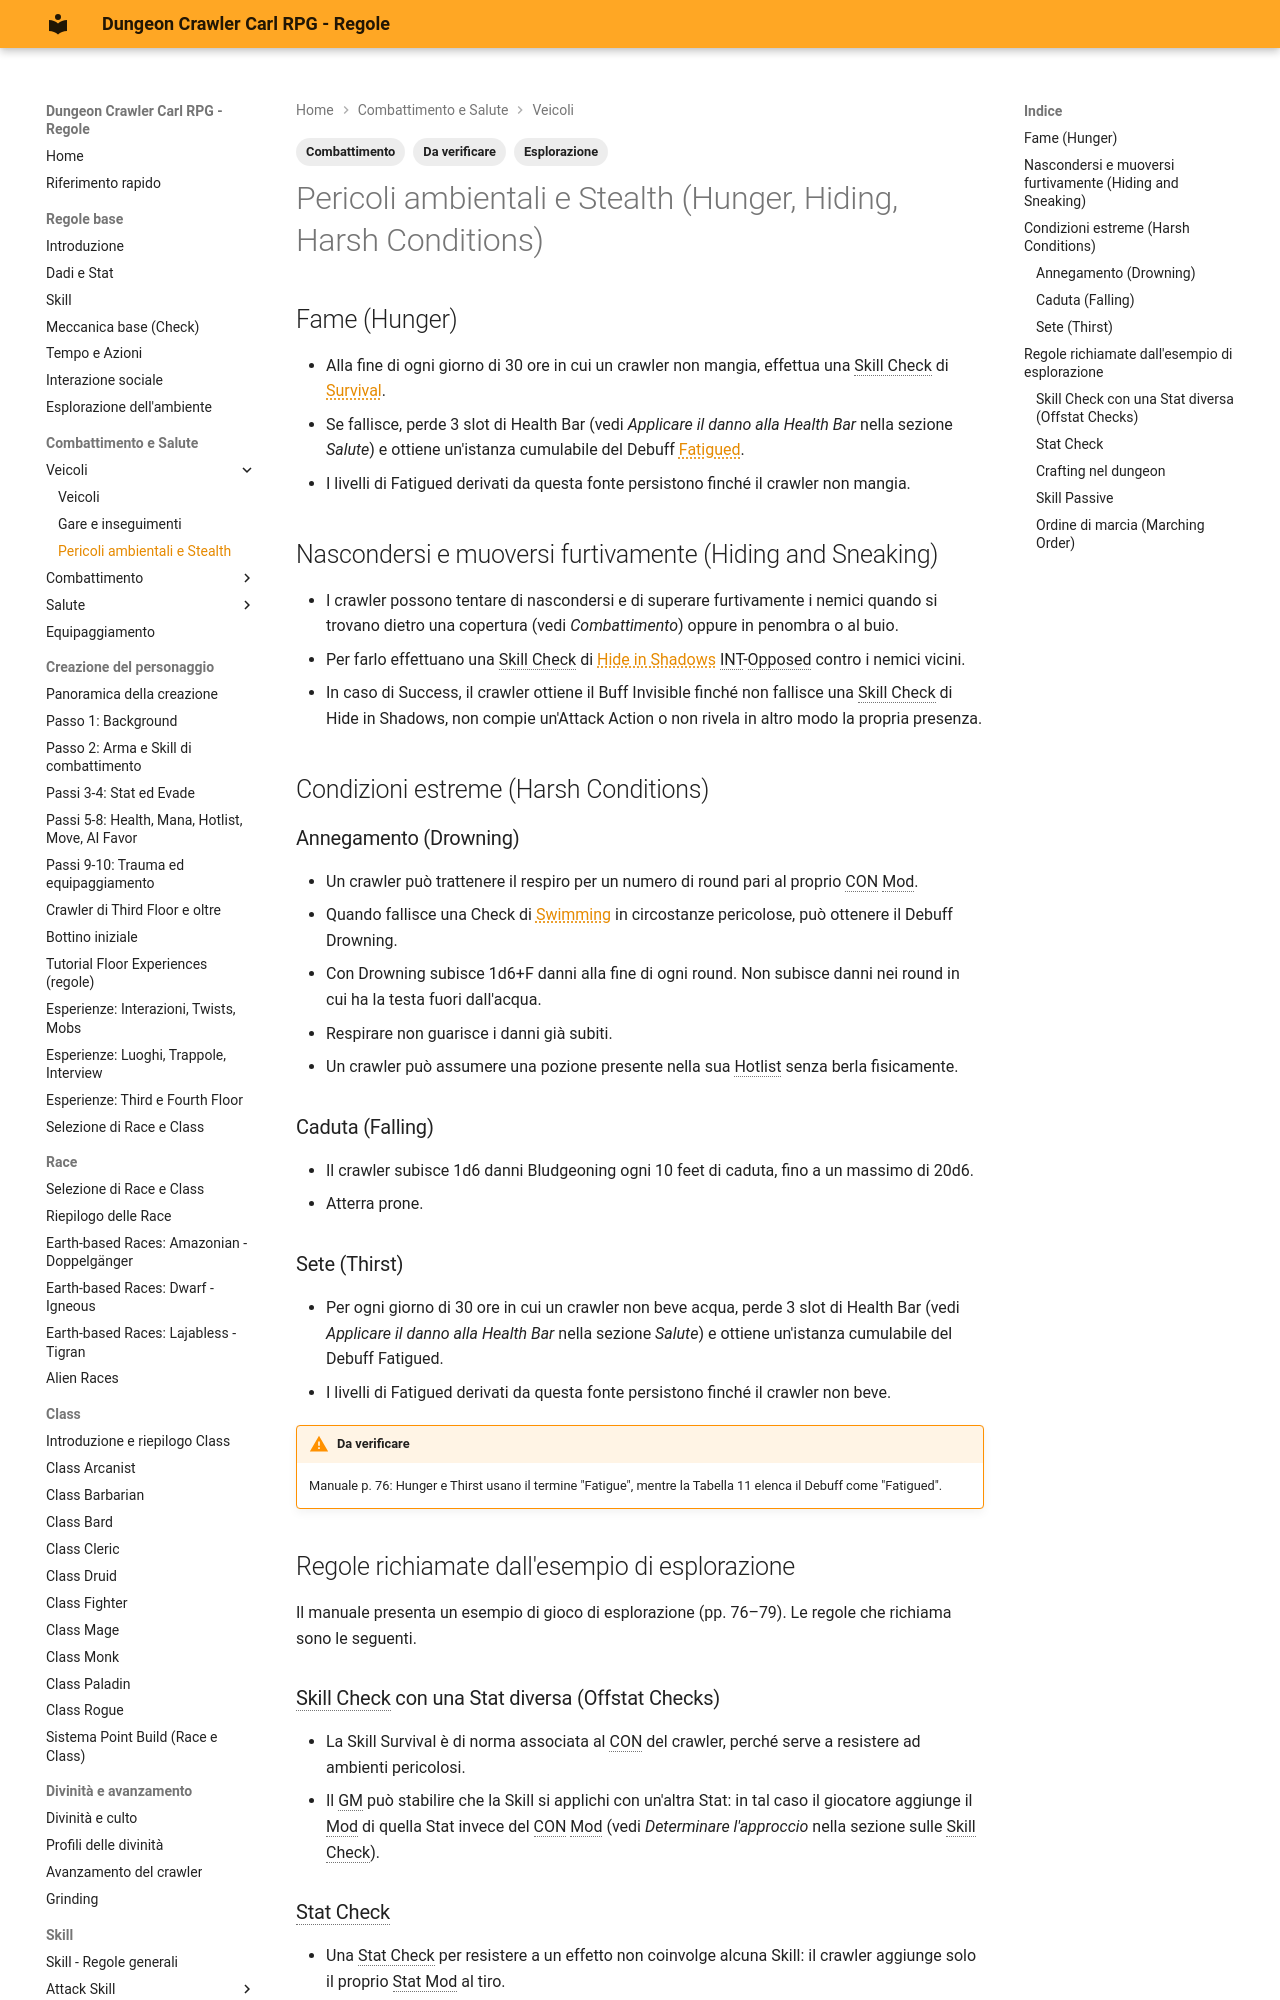

repository: canadese87/DCC · page: 02_combattimento/pericoli_ambientali/index.html · generator: mkdocs

---
tags:
  - Combattimento
  - Esplorazione
  - Da verificare
---

# Pericoli ambientali e Stealth (Hunger, Hiding, Harsh Conditions)

## Fame (Hunger)

- Alla fine di ogni giorno di 30 ore in cui un crawler non mangia, effettua una Skill Check di Survival.
- Se fallisce, perde 3 slot di Health Bar (vedi *Applicare il danno alla Health Bar* nella sezione *Salute*) e ottiene un'istanza cumulabile del Debuff Fatigued.
- I livelli di Fatigued derivati da questa fonte persistono finché il crawler non mangia.

## Nascondersi e muoversi furtivamente (Hiding and Sneaking)

- I crawler possono tentare di nascondersi e di superare furtivamente i nemici quando si trovano dietro una copertura (vedi *Combattimento*) oppure in penombra o al buio.
- Per farlo effettuano una Skill Check di Hide in Shadows INT-Opposed contro i nemici vicini.
- In caso di Success, il crawler ottiene il Buff Invisible finché non fallisce una Skill Check di Hide in Shadows, non compie un'Attack Action o non rivela in altro modo la propria presenza.

## Condizioni estreme (Harsh Conditions)

### Annegamento (Drowning)

- Un crawler può trattenere il respiro per un numero di round pari al proprio CON Mod.
- Quando fallisce una Check di Swimming in circostanze pericolose, può ottenere il Debuff Drowning.
- Con Drowning subisce 1d6+F danni alla fine di ogni round. Non subisce danni nei round in cui ha la testa fuori dall'acqua.
- Respirare non guarisce i danni già subiti.
- Un crawler può assumere una pozione presente nella sua Hotlist senza berla fisicamente.

### Caduta (Falling)

- Il crawler subisce 1d6 danni Bludgeoning ogni 10 feet di caduta, fino a un massimo di 20d6.
- Atterra prone.

### Sete (Thirst)

- Per ogni giorno di 30 ore in cui un crawler non beve acqua, perde 3 slot di Health Bar (vedi *Applicare il danno alla Health Bar* nella sezione *Salute*) e ottiene un'istanza cumulabile del Debuff Fatigued.
- I livelli di Fatigued derivati da questa fonte persistono finché il crawler non beve.

!!! warning "Da verificare"
    Manuale p. 76: Hunger e Thirst usano il termine "Fatigue", mentre la Tabella 11 elenca il Debuff come "Fatigued".
